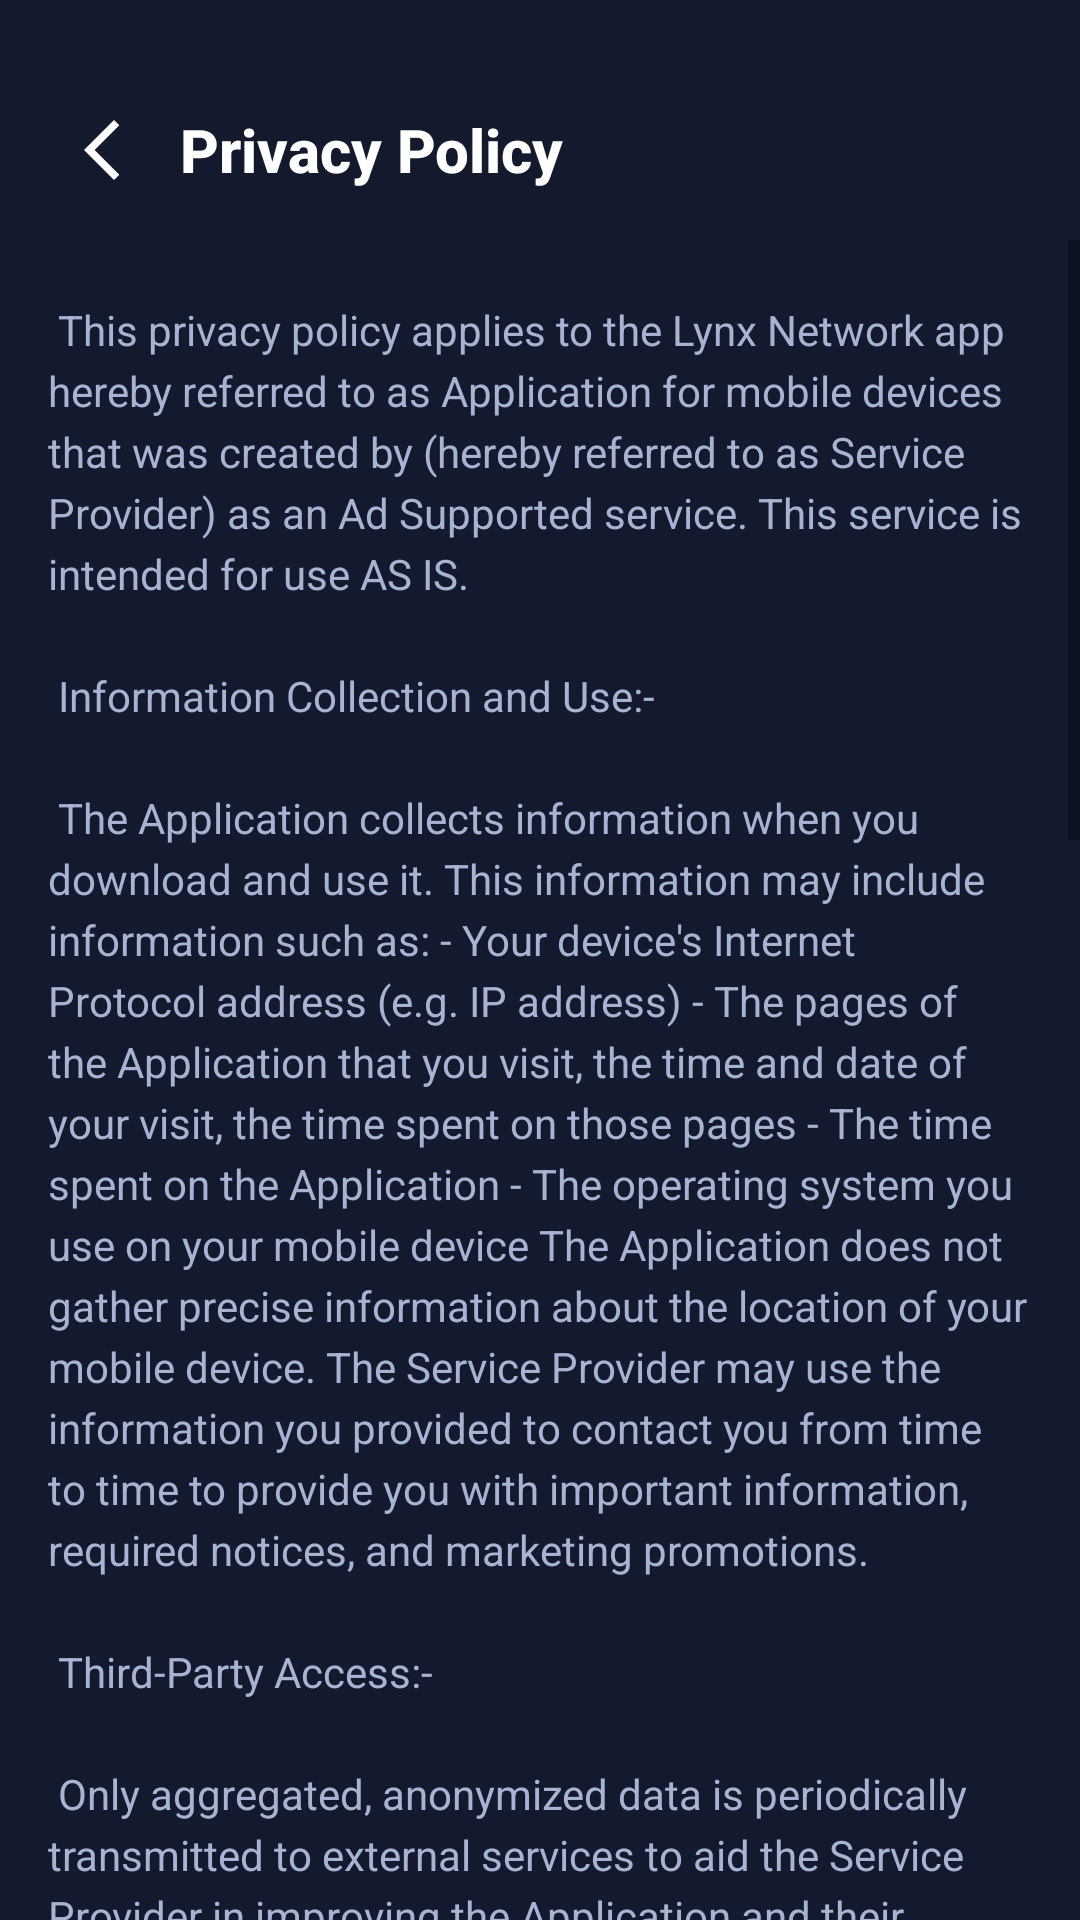

This screen was rendered from an Android layout file. Write that file and the resources it references.
<!-- AndroidManifest.xml: activity theme Theme.Patra.Dark -->
<!-- res/layout/activity_privacy_policy.xml -->
<?xml version="1.0" encoding="utf-8"?>
<LinearLayout xmlns:android="http://schemas.android.com/apk/res/android"
    xmlns:app="http://schemas.android.com/apk/res-auto"
    android:layout_width="match_parent"
    android:layout_height="match_parent"
    android:background="@color/backgroundColor"
    android:orientation="vertical">

    
    <LinearLayout
        android:layout_marginTop="20dp"
        android:layout_width="match_parent"
        android:layout_height="wrap_content"
        android:orientation="horizontal"
        android:gravity="center_vertical"
        android:paddingHorizontal="16dp"
        android:paddingVertical="12dp">

        <ImageView
            android:id="@+id/backNav"
            android:layout_width="36dp"
            android:layout_height="36dp"
            android:src="@drawable/baseline_arrow_back_ios_new_24"
            app:tint="@color/textPrimary"
            android:padding="6dp"
            android:background="?android:attr/selectableItemBackgroundBorderless"
            android:contentDescription="Back"/>

        <TextView
            android:layout_width="0dp"
            android:layout_height="wrap_content"
            android:layout_weight="1"
            android:layout_marginStart="8dp"
            android:text="Privacy Policy"
            android:textSize="20sp"
            android:textStyle="bold"
            android:textColor="@color/textPrimary"
            android:fontFamily="sans-serif-medium"/>
    </LinearLayout>

    <ScrollView
        android:layout_width="match_parent"
        android:layout_height="match_parent"
        android:overScrollMode="never">

        <TextView
            android:layout_width="match_parent"
            android:layout_height="wrap_content"
            android:paddingHorizontal="16dp"
            android:paddingBottom="24dp"
            android:text="@string/privacy_policy"
            android:textColor="@color/textSecondary"
            android:textSize="14sp"
            android:lineSpacingExtra="4dp"/>
    </ScrollView>
</LinearLayout>
<!-- resources referenced by this layout -->
<resources>
  <color name="backgroundColor">#131A2E</color>
  <color name="textPrimary">#FFFFFF</color>
  <color name="textSecondary">#A8B2D1</color>
  <!-- drawable baseline_arrow_back_ios_new_24 (drawable) -->
  <vector xmlns:android="http://schemas.android.com/apk/res/android" android:height="24dp" android:tint="#ffff" android:viewportHeight="24" android:viewportWidth="24" android:width="24dp">
        
      <path android:fillColor="@android:color/white" android:pathData="M17.77,3.77l-1.77,-1.77l-10,10l10,10l1.77,-1.77l-8.23,-8.23z"/>
      
  </vector>
  <string name="privacy_policy">
  
        \n
         This privacy policy applies to the Lynx Network app hereby referred to as Application for mobile devices that was created by (hereby referred to as "Service Provider") as an Ad Supported service. This service is intended for use "AS IS".\n\n
  
          Information Collection and Use:-\n\n
          The Application collects information when you download and use it. This information may include information such as:
  
          - Your device\'s Internet Protocol address (e.g. IP address)
          - The pages of the Application that you visit, the time and date of your visit, the time spent on those pages
          - The time spent on the Application
          - The operating system you use on your mobile device
  
          The Application does not gather precise information about the location of your mobile device.
  
          The Service Provider may use the information you provided to contact you from time to time to provide you with important information, required notices, and marketing promotions.\n\n
  
          Third-Party Access:-\n\n
          Only aggregated, anonymized data is periodically transmitted to external services to aid the Service Provider in improving the Application and their service. The Service Provider may share your information with third parties in the ways that are described in this privacy statement.
  
          \n\nPlease note that the Application utilizes third-party services that have their own Privacy Policy about handling data. Below are the links to the Privacy Policy of the third-party service providers used by the Application:
           \n\n
           1.Google Play Services\n
           2.Google Admob\n\n
          Opt-Out Rights:-\n\n
          You can stop all collection of information by the Application easily by uninstalling it. You may use the standard uninstall processes as may be available as part of your mobile device or via the mobile application marketplace or network.\n\n
  
          Security:-\n\n
          The Service Provider is concerned about safeguarding the confidentiality of your information.\n\n
  Changes:-\n\n
  This Privacy Policy may be updated from time to time for any reason. The Service Provider will notify you of any changes to the Privacy Policy by updating this page with the new Privacy Policy. You are advised to consult this Privacy Policy regularly for any changes, as continued use is deemed approval of all changes.
  \n\n
  This privacy policy is effective as of 2025-03-12\n\n
  
  
  Your Consent:-\n\n
  By using the Application, you are consenting to the processing of your information as set forth in this Privacy Policy now and as amended by us.
  
  
          Contact Us:-\n\n
          If you have any questions regarding privacy while using the Application, please contact the Service Provider at lynxnetwork12@gmail.com.
  
      </string>
  <style name="Theme.Patra.Dark" parent="Theme.MaterialComponents.DayNight.NoActionBar">
          <item name="android:statusBarColor">@color/backgroundColor</item>
          <item name="android:navigationBarColor">@color/backgroundColor</item>
          <item name="android:windowLightStatusBar">false</item>
          <item name="android:windowBackground">@color/backgroundColor</item>
      </style>
</resources>
